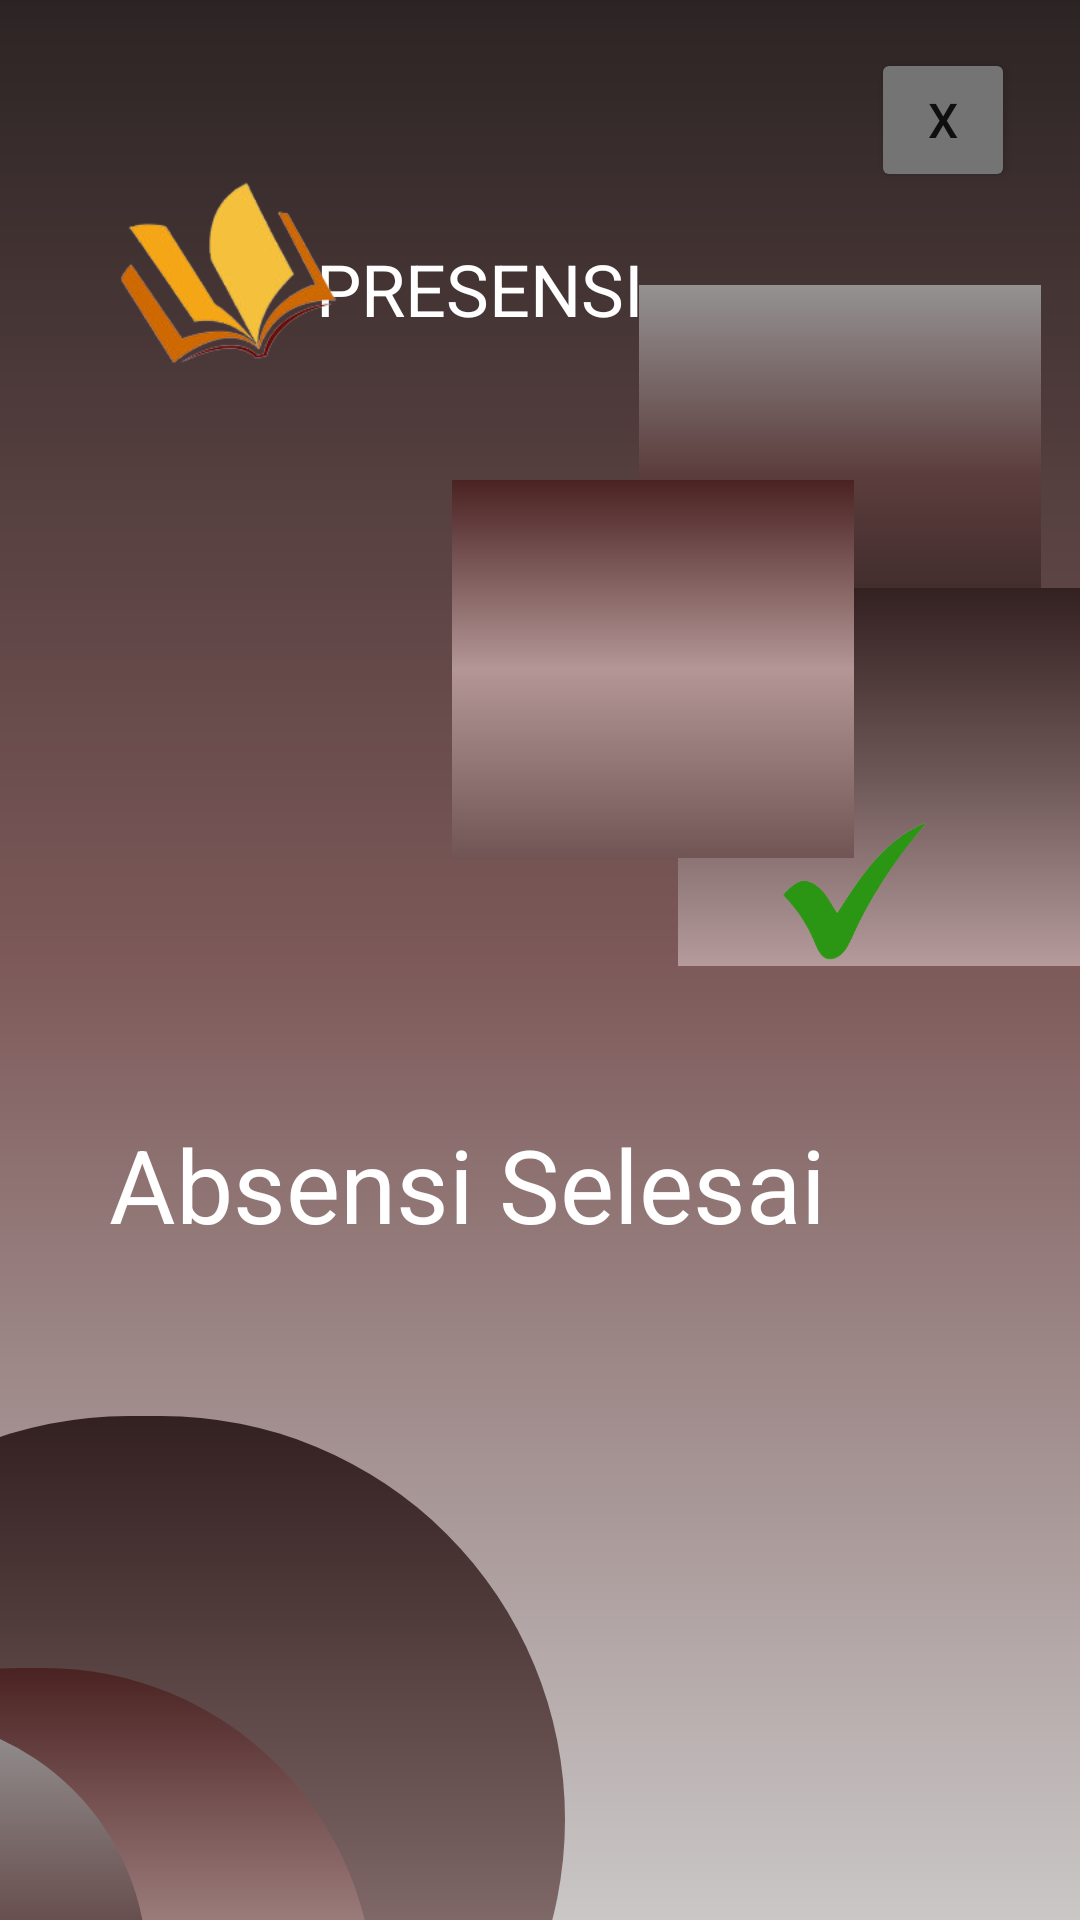

Here is an Android app screen rendered from its layout file. Give the layout XML and the strings, colors and styles it references.
<!-- AndroidManifest.xml: application theme Theme.Apl_absensi -->
<!-- res/layout/activity_main4.xml -->
<?xml version="1.0" encoding="utf-8"?>
<androidx.constraintlayout.widget.ConstraintLayout xmlns:android="http://schemas.android.com/apk/res/android"
    xmlns:app="http://schemas.android.com/apk/res-auto"
    xmlns:tools="http://schemas.android.com/tools"
    android:layout_width="match_parent"
    android:layout_height="match_parent"
    android:background="@drawable/linear"
    tools:context=".MainActivity4">

    <androidx.constraintlayout.widget.ConstraintLayout
        android:layout_width="280dp"
        android:layout_height="269dp"
        android:layout_marginTop="472dp"
        android:layout_marginEnd="172dp"
        android:background="@drawable/bg1"
        app:layout_constraintEnd_toEndOf="parent"
        app:layout_constraintTop_toTopOf="parent">

        <androidx.constraintlayout.widget.ConstraintLayout
            android:layout_width="228dp"
            android:layout_height="220dp"
            android:layout_marginTop="84dp"
            android:layout_marginEnd="64dp"
            android:background="@drawable/bg2"
            app:layout_constraintEnd_toEndOf="parent"
            app:layout_constraintTop_toTopOf="parent">

            <androidx.constraintlayout.widget.ConstraintLayout
                android:layout_width="168dp"
                android:layout_height="172dp"
                android:layout_marginEnd="76dp"
                android:background="@drawable/bg3"
                app:layout_constraintBottom_toBottomOf="parent"
                app:layout_constraintEnd_toEndOf="parent"
                app:layout_constraintTop_toTopOf="parent"
                app:layout_constraintVertical_bias="0.333">

            </androidx.constraintlayout.widget.ConstraintLayout>

        </androidx.constraintlayout.widget.ConstraintLayout>

    </androidx.constraintlayout.widget.ConstraintLayout>

    <Button
        android:id="@+id/btnexit3"
        android:layout_width="48dp"
        android:layout_height="48dp"
        android:layout_marginTop="16dp"
        android:backgroundTint="#757474"
        android:text="X"
        android:textSize="16sp"
        app:layout_constraintEnd_toEndOf="parent"
        app:layout_constraintHorizontal_bias="0.931"
        app:layout_constraintStart_toStartOf="parent"
        app:layout_constraintTop_toTopOf="parent" />

    <TextView
        android:id="@+id/textView4"
        android:layout_width="wrap_content"
        android:layout_height="wrap_content"
        android:layout_marginTop="80dp"
        android:text="PRESENSI"
        android:textColor="#FFFFFF"
        android:textSize="24sp"
        app:layout_constraintEnd_toEndOf="parent"
        app:layout_constraintHorizontal_bias="0.42"
        app:layout_constraintStart_toStartOf="parent"
        app:layout_constraintTop_toTopOf="parent" />

    <ImageView
        android:id="@+id/imageView3"
        android:layout_width="160dp"
        android:layout_height="206dp"
        android:layout_marginTop="8dp"
        app:layout_constraintEnd_toEndOf="parent"
        app:layout_constraintHorizontal_bias="0.0"
        app:layout_constraintStart_toStartOf="parent"
        app:layout_constraintTop_toTopOf="parent"
        app:srcCompat="@drawable/bukuuu_removebg_preview" />


    <TextView
        android:id="@+id/textView6"
        android:layout_width="wrap_content"
        android:layout_height="wrap_content"
        android:layout_marginTop="372dp"
        android:text="Absensi Selesai"
        android:textColor="@color/white"
        android:textSize="34sp"
        app:layout_constraintEnd_toEndOf="parent"
        app:layout_constraintHorizontal_bias="0.3"
        app:layout_constraintStart_toStartOf="parent"
        app:layout_constraintTop_toTopOf="parent" />

    <androidx.constraintlayout.widget.ConstraintLayout
        android:id="@+id/constraintLayout"
        android:layout_width="134dp"
        android:layout_height="126dp"
        android:background="@drawable/persegi3"
        app:layout_constraintBottom_toBottomOf="parent"
        app:layout_constraintEnd_toEndOf="parent"
        app:layout_constraintHorizontal_bias="0.942"
        app:layout_constraintStart_toStartOf="parent"
        app:layout_constraintTop_toTopOf="parent"
        app:layout_constraintVertical_bias="0.185">

    </androidx.constraintlayout.widget.ConstraintLayout>

    <androidx.constraintlayout.widget.ConstraintLayout
        android:id="@+id/constraintLayout3"
        android:layout_width="134dp"
        android:layout_height="126dp"
        android:layout_marginTop="196dp"
        android:background="@drawable/persegi1"
        app:layout_constraintEnd_toEndOf="parent"
        app:layout_constraintHorizontal_bias="1.0"
        app:layout_constraintStart_toStartOf="parent"
        app:layout_constraintTop_toTopOf="parent">

    </androidx.constraintlayout.widget.ConstraintLayout>

    <androidx.constraintlayout.widget.ConstraintLayout
        android:id="@+id/constraintLayout4"
        android:layout_width="134dp"
        android:layout_height="126dp"
        android:layout_marginTop="160dp"
        android:background="@drawable/persegi2"
        app:layout_constraintEnd_toEndOf="parent"
        app:layout_constraintHorizontal_bias="0.667"
        app:layout_constraintStart_toStartOf="parent"
        app:layout_constraintTop_toTopOf="parent">

    </androidx.constraintlayout.widget.ConstraintLayout>

    <ImageView
        android:id="@+id/imageView5"
        android:layout_width="52dp"
        android:layout_height="62dp"
        android:layout_marginBottom="312dp"
        app:layout_constraintBottom_toBottomOf="parent"
        app:layout_constraintEnd_toEndOf="parent"
        app:layout_constraintHorizontal_bias="0.841"
        app:layout_constraintStart_toStartOf="parent"
        app:srcCompat="@drawable/checlist_removebg_preview" />

</androidx.constraintlayout.widget.ConstraintLayout>
<!-- resources referenced by this layout -->
<resources>
  <!-- drawable bg1 (drawable) -->
  <?xml version="1.0" encoding="utf-8"?>
  <shape xmlns:android="http://schemas.android.com/apk/res/android">
  
      <solid android:color="#4A2D2D"/>
      <corners android:radius="300dp"/>
      <gradient android:startColor="#332020"
          android:centerColor="#6E5757"
          android:endColor="#B59B9B"
          android:angle="200">
      </gradient>
  </shape>
  <!-- drawable bg2 (drawable) -->
  <?xml version="1.0" encoding="utf-8"?>
  <shape xmlns:android="http://schemas.android.com/apk/res/android">
  
      <solid android:color="#7D5959"/>
      <corners android:radius="300dp"/>
      <gradient android:startColor="#4A2222"
          android:centerColor="#B49696"
          android:endColor="#715555"
          android:angle="200">
      </gradient>
  </shape>
  <!-- drawable bg3 (drawable) -->
  <?xml version="1.0" encoding="utf-8"?>
  <shape xmlns:android="http://schemas.android.com/apk/res/android">
  
      <solid android:color="#402D2D"/>
      <corners android:radius="300dp"/>
      <gradient android:startColor="#959292"
          android:centerColor="#5C3D3D"
          android:endColor="#322323"
          android:angle="200">
      </gradient>
  </shape>
  <!-- drawable bukuuu_removebg_preview: png bitmap (drawable, 27400 bytes) -->
  <!-- drawable checlist_removebg_preview: png bitmap (drawable, 18713 bytes) -->
  <!-- drawable linear (drawable) -->
  <?xml version="1.0" encoding="utf-8"?>
  <shape xmlns:android="http://schemas.android.com/apk/res/android">
  
      <gradient android:startColor="#2C2424"
          android:centerColor="#7D5959"
          android:endColor="#CAC7C7"
          android:angle="200">
      </gradient>
  </shape>
  <!-- drawable persegi1 (drawable) -->
  <?xml version="1.0" encoding="utf-8"?>
  <shape xmlns:android="http://schemas.android.com/apk/res/android">
      <gradient android:startColor="#332020"
          android:centerColor="#6E5757"
          android:endColor="#B59B9B"
          android:angle="200">
      </gradient>
  </shape>
  <!-- drawable persegi2 (drawable) -->
  <?xml version="1.0" encoding="utf-8"?>
  <shape xmlns:android="http://schemas.android.com/apk/res/android">
      <gradient android:startColor="#4A2222"
          android:centerColor="#B49696"
          android:endColor="#715555"
          android:angle="200">
      </gradient>
  </shape>
  <!-- drawable persegi3 (drawable) -->
  <?xml version="1.0" encoding="utf-8"?>
  <shape xmlns:android="http://schemas.android.com/apk/res/android">
      <gradient android:startColor="#959292"
          android:centerColor="#5C3D3D"
          android:endColor="#322323"
          android:angle="200">
      </gradient>
  </shape>
  <style name="Theme.Apl_absensi" parent="Theme.MaterialComponents.DayNight.DarkActionBar">
          
          <item name="colorPrimary">@color/purple_500</item>
          <item name="colorPrimaryVariant">@color/purple_700</item>
          <item name="colorOnPrimary">@color/white</item>
          
          <item name="colorSecondary">@color/teal_200</item>
          <item name="colorSecondaryVariant">@color/teal_700</item>
          <item name="colorOnSecondary">@color/black</item>
          
          <item name="android:statusBarColor" tools:targetApi="l">?attr/colorPrimaryVariant</item>
          
      </style>
  <!-- not gathered from this repository: default colours our renderer supplied (Android Studio template values) -->
  <color name="purple_500">#FF6200EE</color>
  <color name="purple_700">#FF3700B3</color>
  <color name="teal_200">#FF03DAC5</color>
  <color name="teal_700">#FF018786</color>
  <color name="black">#FF000000</color>
  <color name="white">#FFFFFFFF</color>
</resources>
